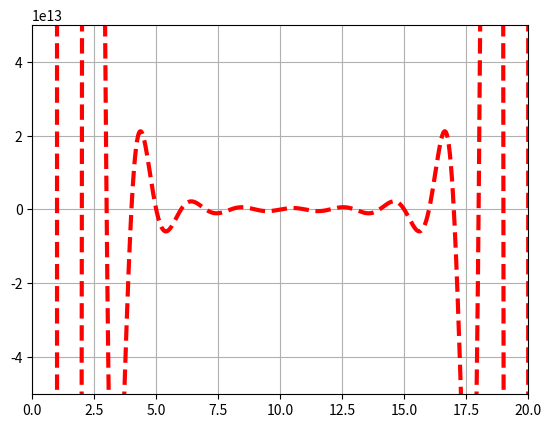

Recreate this plot in Python. (Note: this script raises an exception after producing the figure.)
# _*_ coding: utf-8 _*_

import matplotlib.pyplot as plt
import numpy as np

@np.vectorize  #需要加上这句话
def wilkinson(x):
    p=np.prod(np.array([x-i for i in range(1,21)]))
    return p

x=np.linspace(0,21,1000)
plt.plot(x,wilkinson(x),'r--',linewidth=3.0)
plt.grid(True)
plt.ylim([-5e13,5e13])
plt.xlim(0,20)
plt.savefig('C:/Users/<user>/Desktop/23.jpg',dpi=300)
plt.show()
print('job done')
